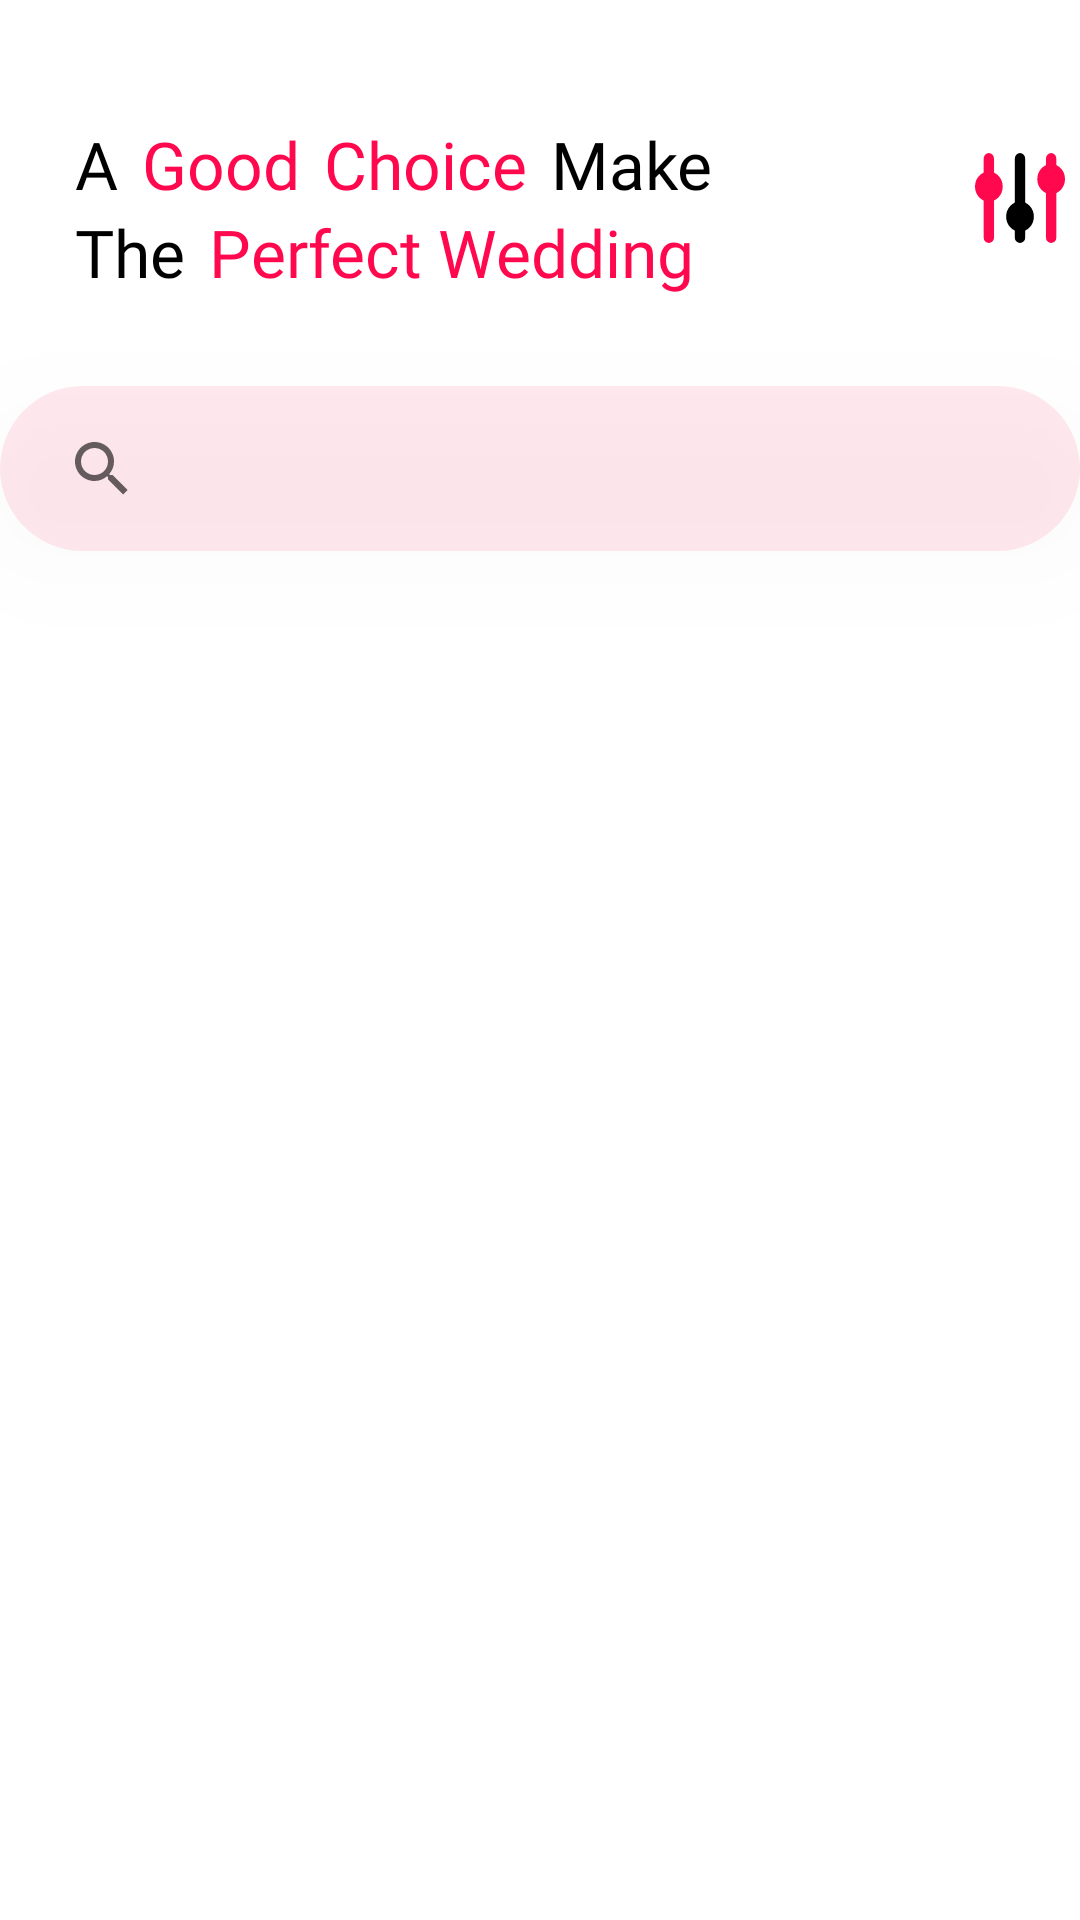

Here is an Android app screen rendered from its layout file. Give the layout XML and the strings, colors and styles it references.
<!-- AndroidManifest.xml: application theme Theme.RetrofitAPICherryBridal -->
<!-- res/layout/fragment_product_list.xml -->
<?xml version="1.0" encoding="utf-8"?>
<androidx.core.widget.NestedScrollView
    android:id="@+id/nestedScrollView"
    xmlns:android="http://schemas.android.com/apk/res/android"
    xmlns:app="http://schemas.android.com/apk/res-auto"
    xmlns:tools="http://schemas.android.com/tools"
    android:layout_height="match_parent"
    android:layout_width="match_parent">

    <androidx.constraintlayout.widget.ConstraintLayout
        android:layout_width="match_parent"
        android:layout_height="match_parent">

        <androidx.constraintlayout.widget.Guideline
            android:layout_width="wrap_content"
            android:layout_height="wrap_content"
            android:id="@+id/guideline"
            android:layout_marginStart="20dp"
            android:layout_marginLeft="20dp"
            android:orientation="vertical"
            app:layout_constraintGuide_end="360dp"
            app:layout_constraintStart_toStartOf="parent"/>
        <androidx.constraintlayout.widget.Guideline
            android:layout_width="wrap_content"
            android:layout_height="wrap_content"
            android:id="@+id/guideline2"
            android:layout_marginStart="20dp"
            android:layout_marginLeft="20dp"
            android:orientation="vertical"
            app:layout_constraintGuide_begin="360dp"
            app:layout_constraintStart_toStartOf="parent"/>
        <TextView
            android:id="@+id/firstText"
            android:layout_width="wrap_content"
            android:layout_height="wrap_content"
            android:layout_marginTop="40dp"
            android:fontFamily="@font/leckerli_one"
            android:text="A"
            android:textColor="@color/black"
            android:textSize="22sp"
            android:layout_marginStart="25dp"
            app:layout_constraintStart_toStartOf="@+id/guideline"
            app:layout_constraintTop_toTopOf="parent"/>
        <TextView
            android:id="@+id/secondText"
            android:layout_width="wrap_content"
            android:layout_height="wrap_content"
            android:layout_marginStart="8dp"
            android:fontFamily="@font/leckerli_one"
            android:text="Good"
            android:textColor="@color/selectedIconColor"
            android:textSize="22sp"
            app:layout_constraintStart_toEndOf="@+id/firstText"
            app:layout_constraintTop_toTopOf="@+id/firstText"
            android:layout_marginLeft="8dp" />
        <TextView
            android:id="@+id/thirdText"
            android:layout_width="wrap_content"
            android:layout_height="wrap_content"
            android:layout_marginStart="8dp"
            android:fontFamily="@font/leckerli_one"
            android:text="Choice"
            android:textColor="@color/selectedIconColor"
            android:textSize="22sp"
            app:layout_constraintStart_toEndOf="@+id/secondText"
            app:layout_constraintTop_toTopOf="@+id/secondText"
            android:layout_marginLeft="8dp" />
        <TextView
            android:id="@+id/fourthText"
            android:layout_width="wrap_content"
            android:layout_height="wrap_content"
            android:layout_marginStart="8dp"
            android:fontFamily="@font/leckerli_one"
            android:text="Make"
            android:textColor="@color/black"
            android:textSize="22sp"
            app:layout_constraintStart_toEndOf="@+id/thirdText"
            app:layout_constraintTop_toTopOf="@+id/thirdText"/>
        <TextView
            android:id="@+id/fifthText"
            android:layout_width="wrap_content"
            android:layout_height="wrap_content"
            android:fontFamily="@font/leckerli_one"
            android:text="The"
            android:textColor="@color/black"
            android:textSize="22sp"
            android:layout_marginStart="25dp"
            app:layout_constraintStart_toStartOf="@+id/guideline"
            app:layout_constraintTop_toBottomOf="@id/firstText"/>
        <TextView
            android:id="@+id/sixthText"
            android:layout_width="wrap_content"
            android:layout_height="wrap_content"
            android:layout_marginStart="8dp"
            android:layout_marginLeft="8dp"
            android:fontFamily="@font/leckerli_one"
            android:text="Perfect Wedding"
            android:textColor="@color/selectedIconColor"
            android:textSize="22sp"
            app:layout_constraintStart_toEndOf="@id/fifthText"
            app:layout_constraintTop_toTopOf="@id/fifthText"/>

        <ImageView
            android:id="@+id/imageView"
            android:layout_width="30dp"
            android:layout_height="30dp"
            android:layout_marginTop="51dp"
            android:layout_marginEnd="5dp"
            android:layout_marginRight="5dp"
            app:layout_constraintEnd_toStartOf="@id/guideline2"
            app:layout_constraintTop_toTopOf="parent"
            android:src="@drawable/ic_settings"/>

        <SearchView
            android:id="@+id/searchView"
            android:layout_width="0dp"
            android:layout_height="55dp"
            android:layout_marginTop="30dp"
            android:background="@drawable/custom_search_view"
            android:elevation="20dp"
            android:queryHint="Search here..."
            app:layout_constraintEnd_toStartOf="@id/guideline2"
            app:layout_constraintHorizontal_bias="1.0"
            app:layout_constraintStart_toStartOf="@id/guideline"
            app:layout_constraintTop_toBottomOf="@id/sixthText"
            tools:targetApi="lollipop"/>

        <androidx.recyclerview.widget.RecyclerView
            android:id="@+id/rv_product"
            android:layout_width="wrap_content"
            android:layout_height="wrap_content"
            android:layout_marginTop="30dp"
            android:layout_marginBottom="80dp"
            app:layout_constraintEnd_toStartOf="@id/guideline2"
            app:layout_constraintStart_toStartOf="@id/guideline"
            app:layout_constraintBottom_toBottomOf="parent"
            app:layout_constraintTop_toBottomOf="@id/searchView"/>
        <ProgressBar
            android:id="@+id/progress_bar"
            android:visibility="gone"
            android:layout_width="wrap_content"
            android:layout_height="wrap_content"
            android:layout_marginTop="10dp"
            android:layout_marginBottom="50dp"
            app:layout_constraintBottom_toBottomOf="parent"
            app:layout_constraintTop_toBottomOf="@id/rv_product"
            app:layout_constraintStart_toStartOf="parent"
            app:layout_constraintEnd_toEndOf="parent"
            />



    </androidx.constraintlayout.widget.ConstraintLayout>
</androidx.core.widget.NestedScrollView>
<!-- resources referenced by this layout -->
<resources>
  <color name="black">#FF000000</color>
  <color name="selectedIconColor">#ff084e</color>
  <!-- drawable custom_search_view (drawable-mdpi) -->
  <?xml version="1.0" encoding="utf-8"?>
  <shape android:shape="rectangle"
      xmlns:android="http://schemas.android.com/apk/res/android">
  
      <corners android:radius="100dp"/>
      <solid android:color="#17FF0048"/>
      <padding android:left="10dp"/>
  
  </shape>
  <!-- drawable ic_settings (drawable-mdpi) -->
  <vector android:height="24dp" android:viewportHeight="24"
      android:viewportWidth="26" android:width="24dp" xmlns:android="http://schemas.android.com/apk/res/android">
      <path android:fillColor="@color/selectedIconColor" android:pathData="M4,8.957m-4,0a4,4 0,1 1,8 0a4,4 0,1 1,-8 0"/>
      <path android:fillColor="#FF000000" android:pathData="M13,16.957m-4,0a4,4 0,1 1,8 0a4,4 0,1 1,-8 0"/>
      <path android:fillColor="@color/selectedIconColor" android:pathData="M22,6.957m-4,0a4,4 0,1 1,8 0a4,4 0,1 1,-8 0"/>
      <path android:fillColor="#00000000" android:pathData="M4,1.5v21"
          android:strokeColor="@color/selectedIconColor" android:strokeLineCap="round" android:strokeWidth="3"/>
      <path android:fillColor="#00000000" android:pathData="M13,1.5v21"
          android:strokeColor="#FF000000" android:strokeLineCap="round" android:strokeWidth="3"/>
      <path android:fillColor="#00000000" android:pathData="M22,1.5v21"
          android:strokeColor="@color/selectedIconColor" android:strokeLineCap="round" android:strokeWidth="3"/>
  </vector>
  <style name="Theme.RetrofitAPICherryBridal" parent="@style/Theme.MaterialComponents.Light.NoActionBar">
          <item name="android:windowNoTitle">true</item>
          <item name="android:windowActionBar">false</item>
          <item name="android:windowFullscreen">true</item>
          <item name="android:windowContentOverlay">@null</item>
          
          <item name="colorPrimary">@color/purple_500</item>
          <item name="colorPrimaryVariant">@color/purple_700</item>
          <item name="colorOnPrimary">@color/white</item>
          
          <item name="colorSecondary">@color/teal_200</item>
          <item name="colorSecondaryVariant">@color/teal_700</item>
          <item name="colorOnSecondary">@color/black</item>
          
          <item name="android:statusBarColor" tools:targetApi="l">?attr/colorPrimaryVariant</item>
          
      </style>
  <color name="purple_500">#FF6200EE</color>
  <color name="purple_700">#FF3700B3</color>
  <color name="white">#FFFFFFFF</color>
  <color name="teal_200">#FF03DAC5</color>
  <color name="teal_700">#FF018786</color>
</resources>
